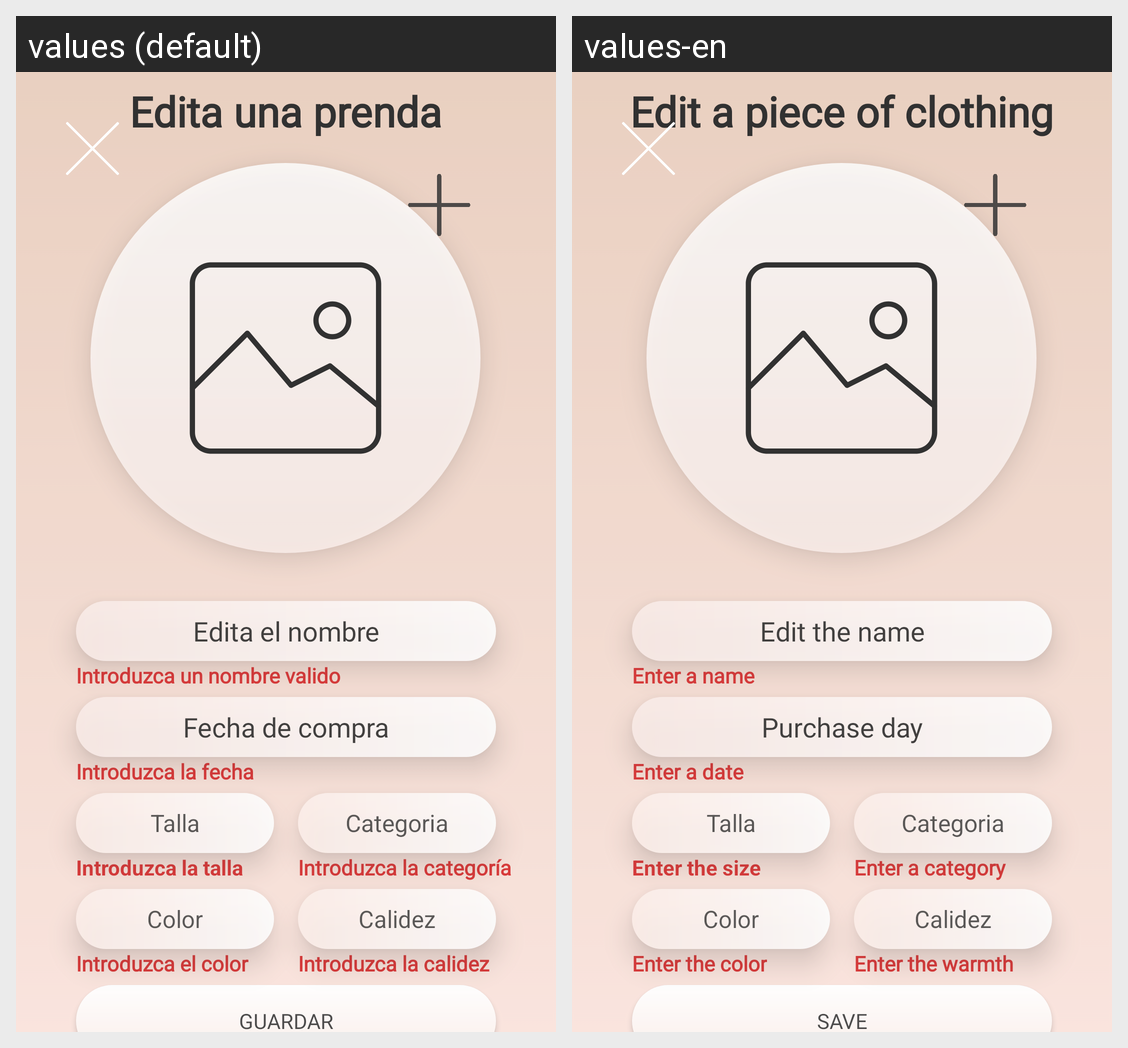

This grid shows one Android layout under two languages. Give, for every string resource on the screen, its name, the default text and each shown locale's text.
Android screen res/layout/activity_editar_prenda.xml rendered under 2 locales, left to right: values (default), values-en. Device: Nexus 5 (rendered at 1080×1920; each locale shown at half size, 540×960, under a caption strip naming it); theme Theme.SmartClosset.
Strings drawn on this screen, with the default value and each locale's value (text and hints the layout hard-codes, and strings that could not be matched under every locale, appear in the picture but are not listed):

NuevaPrenda_error_nombre
  values: Introduzca un nombre valido
  values-en: Enter a name

NuevaPrenda_error_fecha
  values: Introduzca la fecha
  values-en: Enter a date

NuevaPrenda_error_talla
  values: Introduzca la talla
  values-en: Enter the size

NuevaPrenda_error_color
  values: Introduzca el color
  values-en: Enter the color

NuevaPrenda_error_categoria
  values: Introduzca la categoría
  values-en: Enter a category

NuevaPrenda_error_calidez
  values: Introduzca la calidez
  values-en: Enter the warmth

EditarPrenda_nombre
  values: Edita el nombre
  values-en: Edit the name

Comunes_fechaCompra
  values: Fecha de compra
  values-en: Purchase day

EditarPrenda_titulo
  values: Edita una prenda
  values-en: Edit a piece of clothing

Comunes_guardar
  values: Guardar
  values-en: Save
